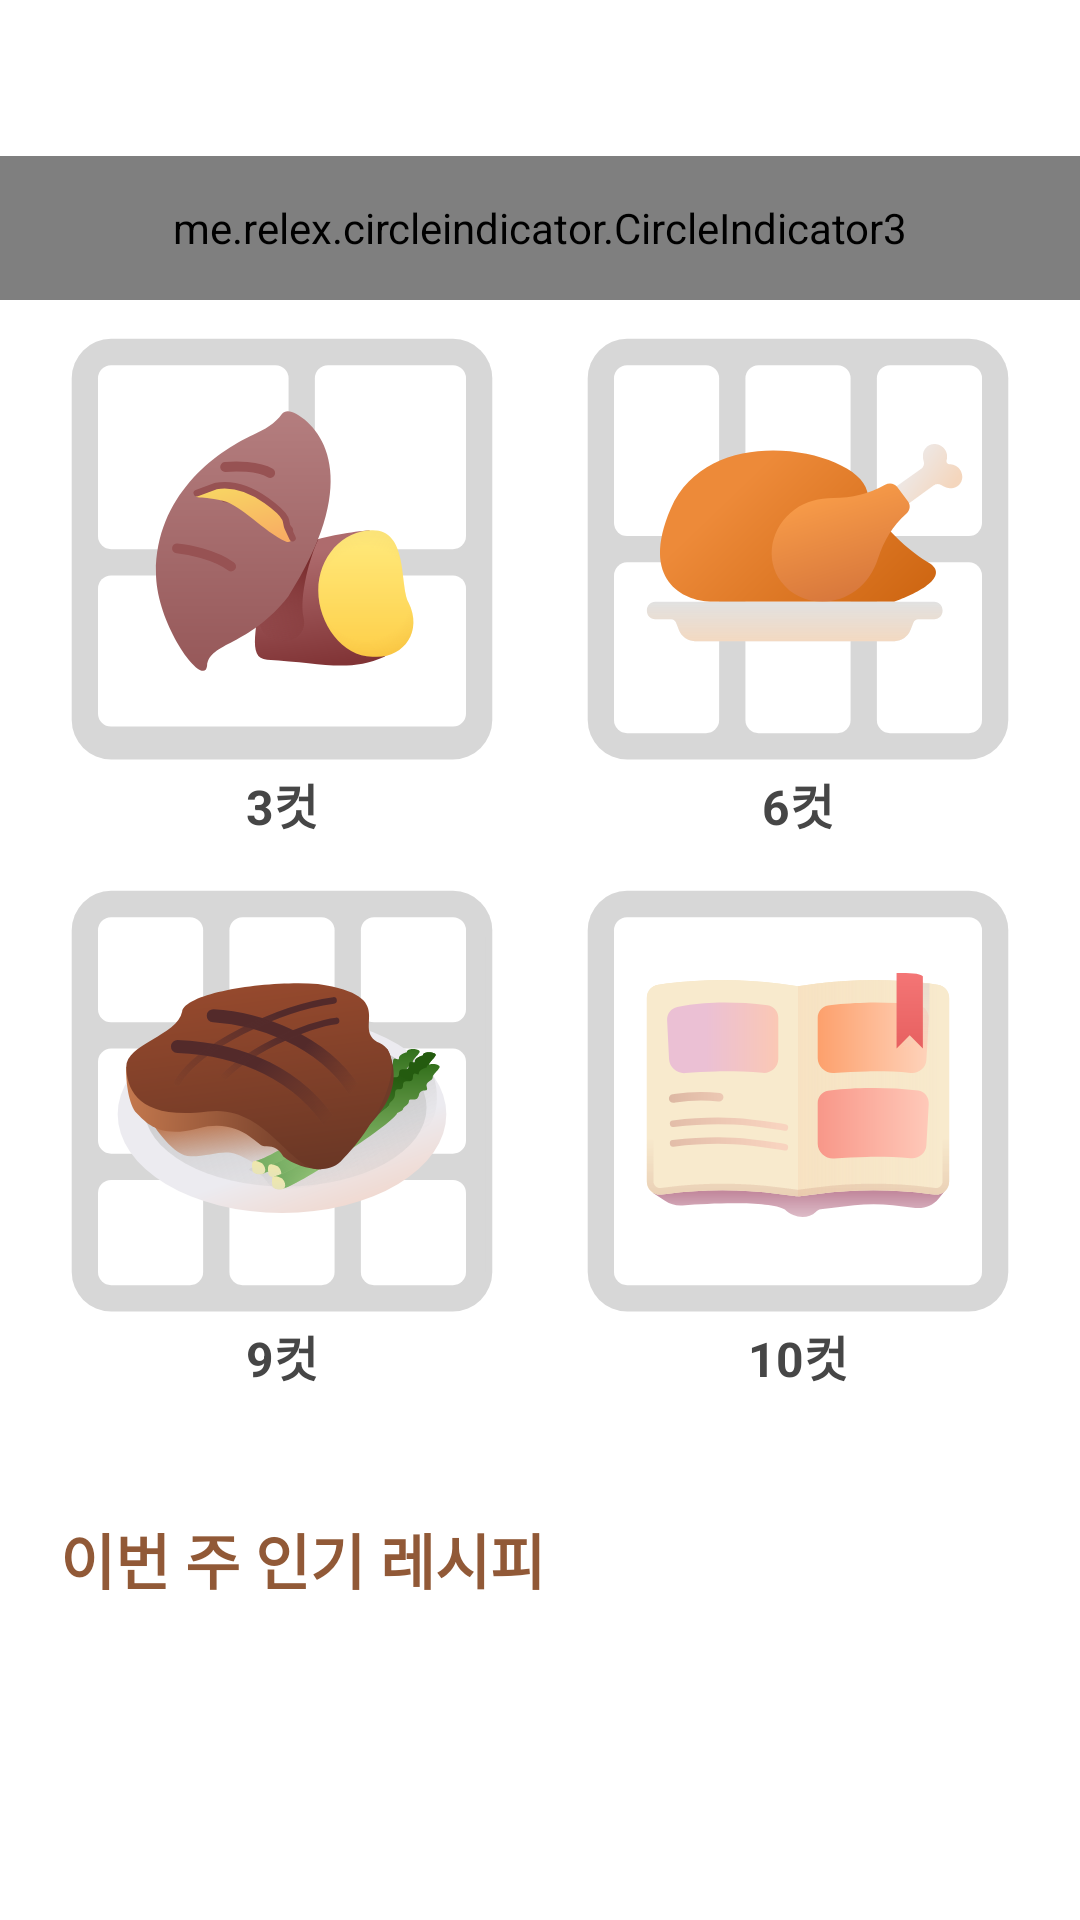

Layout XML and referenced resources for this Android screen:
<!-- AndroidManifest.xml: application theme AppTheme -->
<!-- res/layout/fragment_home.xml -->
<?xml version="1.0" encoding="utf-8"?>
<androidx.core.widget.NestedScrollView xmlns:android="http://schemas.android.com/apk/res/android"
    xmlns:app="http://schemas.android.com/apk/res-auto"
    xmlns:tools="http://schemas.android.com/tools"
    android:layout_width="match_parent"
    android:layout_height="match_parent"
    android:fillViewport="true"
    tools:context=".navigation.home.HomeFragment">

    <androidx.constraintlayout.widget.ConstraintLayout
        android:layout_width="match_parent"
        android:layout_height="match_parent"
        android:layout_marginBottom="50dp"
        android:orientation="vertical">

        <FrameLayout
            android:id="@+id/frameLayout"
            android:layout_width="match_parent"
            android:layout_height="100dp"
            app:layout_constraintEnd_toEndOf="parent"
            app:layout_constraintStart_toStartOf="parent"
            app:layout_constraintTop_toTopOf="parent">

            <androidx.viewpager2.widget.ViewPager2
                android:id="@+id/vp_top3"
                android:layout_width="match_parent"
                android:layout_height="match_parent"
                android:layout_above="@id/indicator"
                android:layout_centerInParent="true" />

            <me.relex.circleindicator.CircleIndicator3
                android:id="@+id/indicator"
                android:layout_width="match_parent"
                android:layout_height="48dp"
                android:layout_gravity="bottom"
                android:background="@android:color/transparent" />

        </FrameLayout>

        <LinearLayout
            android:id="@+id/linearLayoutTop"
            android:layout_width="match_parent"
            android:layout_height="wrap_content"
            android:layout_marginStart="8dp"
            android:layout_marginTop="2dp"
            android:layout_marginEnd="8dp"
            android:background="@color/white"
            android:orientation="horizontal"
            app:layout_constraintEnd_toEndOf="parent"
            app:layout_constraintStart_toStartOf="parent"
            app:layout_constraintTop_toBottomOf="@+id/frameLayout">

            <LinearLayout
                android:layout_width="0dp"
                android:layout_height="wrap_content"
                android:layout_gravity="center"
                android:layout_weight="1"
                android:gravity="center"
                android:orientation="vertical">

                <ImageButton
                    android:id="@+id/ib_home_3cut"

                    android:layout_width="wrap_content"
                    android:layout_height="wrap_content"
                    android:layout_gravity="center|center_horizontal"
                    android:background="#00000000"
                    android:scaleType="center"
                    android:src="@drawable/ic_3cut" />

                <TextView
                    style="@style/FontSubHeading1"
                    android:layout_marginTop="-30dp"
                    android:layout_width="wrap_content"
                    android:layout_height="wrap_content"
                    android:text="3컷"
                    app:layout_constraintEnd_toEndOf="parent"
                    app:layout_constraintStart_toStartOf="parent"
                    app:layout_constraintTop_toBottomOf="@id/ib_home_3cut" />
            </LinearLayout>

            <LinearLayout
                android:layout_width="0dp"
                android:layout_height="wrap_content"
                android:layout_gravity="center"
                android:layout_weight="1"
                android:gravity="center"
                android:orientation="vertical">

                <ImageButton
                    android:id="@+id/ib_home_6cut"
                    android:layout_width="wrap_content"
                    android:layout_height="wrap_content"
                    android:layout_weight="1"
                    android:background="#00000000"
                    android:src="@drawable/ic_6cut" />

                <TextView
                    style="@style/FontSubHeading1"
                    android:layout_marginTop="-30dp"
                    android:layout_width="wrap_content"
                    android:layout_height="wrap_content"
                    android:layout_weight="1"
                    app:layout_constraintEnd_toEndOf="parent"
                    app:layout_constraintStart_toStartOf="parent"
                    app:layout_constraintTop_toBottomOf="@id/ib_home_6cut"
                    android:text="6컷" />
            </LinearLayout>

        </LinearLayout>

        <LinearLayout
            android:id="@+id/linearLayoutBottom"
            android:layout_width="match_parent"
            android:layout_height="wrap_content"
            android:layout_marginStart="8dp"
            android:layout_marginTop="0dp"
            android:layout_marginEnd="8dp"
            android:background="@color/white"
            android:orientation="horizontal"
            app:layout_constraintEnd_toEndOf="parent"
            app:layout_constraintStart_toStartOf="parent"
            app:layout_constraintTop_toBottomOf="@+id/linearLayoutTop">

            <LinearLayout
                android:layout_width="0dp"
                android:layout_height="wrap_content"
                android:layout_gravity="center"
                android:layout_weight="1"
                android:gravity="center"
                android:orientation="vertical">

                <ImageButton
                    android:id="@+id/ib_home_9cut"
                    android:layout_width="wrap_content"
                    android:layout_height="wrap_content"
                    android:layout_gravity="center|center_horizontal"
                    android:background="#00000000"
                    android:scaleType="center"
                    android:src="@drawable/ic_9cut" />

                <TextView
                    style="@style/FontSubHeading1"
                    android:layout_marginTop="-30dp"
                    android:layout_width="wrap_content"
                    android:layout_height="wrap_content"
                    app:layout_constraintEnd_toEndOf="parent"
                    app:layout_constraintStart_toStartOf="parent"
                    app:layout_constraintTop_toBottomOf="@id/ib_home_9cut"
                    android:text="9컷" />
            </LinearLayout>

            <LinearLayout
                android:layout_width="0dp"
                android:layout_height="wrap_content"
                android:layout_gravity="center"
                android:layout_weight="1"
                android:gravity="center"
                android:orientation="vertical">

                <ImageButton
                    android:id="@+id/ib_home_10cut"
                    android:layout_width="wrap_content"
                    android:layout_height="wrap_content"
                    android:layout_weight="1"
                    android:background="#00000000"
                    android:src="@drawable/ic_10cut" />

                <TextView
                    style="@style/FontSubHeading1"
                    android:layout_marginTop="-30dp"
                    android:layout_width="wrap_content"
                    android:layout_height="wrap_content"
                    android:layout_weight="1"
                    app:layout_constraintEnd_toEndOf="parent"
                    app:layout_constraintStart_toStartOf="parent"
                    app:layout_constraintTop_toBottomOf="@id/ib_home_10cut"
                    android:text="10컷" />
            </LinearLayout>

        </LinearLayout>

        <androidx.recyclerview.widget.RecyclerView
            android:id="@+id/rv_popular"
            android:layout_width="match_parent"
            android:layout_height="0dp"
            android:layout_marginTop="15dp"
            android:overScrollMode="never"
            app:layout_constraintDimensionRatio="1:1"
            app:layout_constraintEnd_toEndOf="parent"
            app:layout_constraintStart_toStartOf="parent"
            app:layout_constraintTop_toBottomOf="@+id/textView2" />

        <TextView
            android:id="@+id/textView2"
            style="@style/FontTitle1"
            android:layout_width="wrap_content"
            android:layout_height="wrap_content"
            android:layout_marginStart="20dp"
            android:layout_marginTop="35dp"
            android:text="이번 주 인기 레시피"
            android:fontFamily="@font/coree5"
            android:textColor="@color/navtext"
            app:layout_constraintStart_toStartOf="parent"
            app:layout_constraintTop_toBottomOf="@+id/linearLayoutBottom" />

        <TextView
            android:id="@+id/textView3"
            style="@style/FontTitle1"
            android:layout_width="wrap_content"
            android:layout_height="wrap_content"
            android:layout_marginStart="20dp"
            android:layout_marginTop="21dp"
            android:text="최신 레시피"
            android:fontFamily="@font/coree5"
            android:textColor="@color/navtext"
            app:layout_constraintStart_toStartOf="parent"
            app:layout_constraintTop_toBottomOf="@+id/rv_popular" />

        <androidx.recyclerview.widget.RecyclerView
            android:id="@+id/rv_recent"
            android:layout_width="match_parent"
            android:layout_height="match_parent"
            android:layout_marginStart="20dp"
            android:layout_marginTop="15dp"
            android:layout_marginEnd="20dp"
            android:layout_marginBottom="80dp"
            app:layout_constraintBottom_toBottomOf="parent"
            app:layout_constraintEnd_toEndOf="parent"
            app:layout_constraintStart_toStartOf="parent"
            app:layout_constraintTop_toBottomOf="@+id/textView3" />

    </androidx.constraintlayout.widget.ConstraintLayout>
    
</androidx.core.widget.NestedScrollView>
<!-- resources referenced by this layout -->
<resources>
  <color name="navtext">#915937</color>
  <color name="white">#ffffff</color>
  <!-- drawable ic_10cut: vector/xml drawable (drawable, 12513 chars, omitted) -->
  <!-- drawable ic_3cut: vector/xml drawable (drawable, 5760 chars, omitted) -->
  <!-- drawable ic_6cut: vector/xml drawable (drawable, 5142 chars, omitted) -->
  <!-- drawable ic_9cut: vector/xml drawable (drawable, 19840 chars, omitted) -->
  <style name="FontSubHeading1">
          <item name="android:textSize">16sp</item>
          <item name="android:textStyle">bold</item>
          <item name="android:textColor">@color/black</item>
      </style>
  <style name="FontTitle1">
          <item name="android:textSize">20sp</item>
          <item name="android:textStyle">bold</item>
          <item name="android:textColor">@color/black</item>
      </style>
  <style name="AppTheme" parent="Theme.MaterialComponents.Light.NoActionBar">
          
          <item name="colorPrimary">@color/colorPrimary</item>
          <item name="colorPrimaryDark">@color/colorPrimaryDark</item>
          <item name="colorAccent">@color/colorAccent</item>
  
          <item name="android:windowContentTransitions">true</item>
          <item name="android:statusBarColor">#FFFFFF</item>
  
          <item name="android:windowTranslucentStatus">true</item>
          <item name="android:windowTranslucentNavigation">false</item>
      </style>
  <color name="black">#464646</color>
  <color name="colorPrimary">#915937</color>
  <color name="colorPrimaryDark">#915937</color>
  <color name="colorAccent">#03DAC5</color>
</resources>
